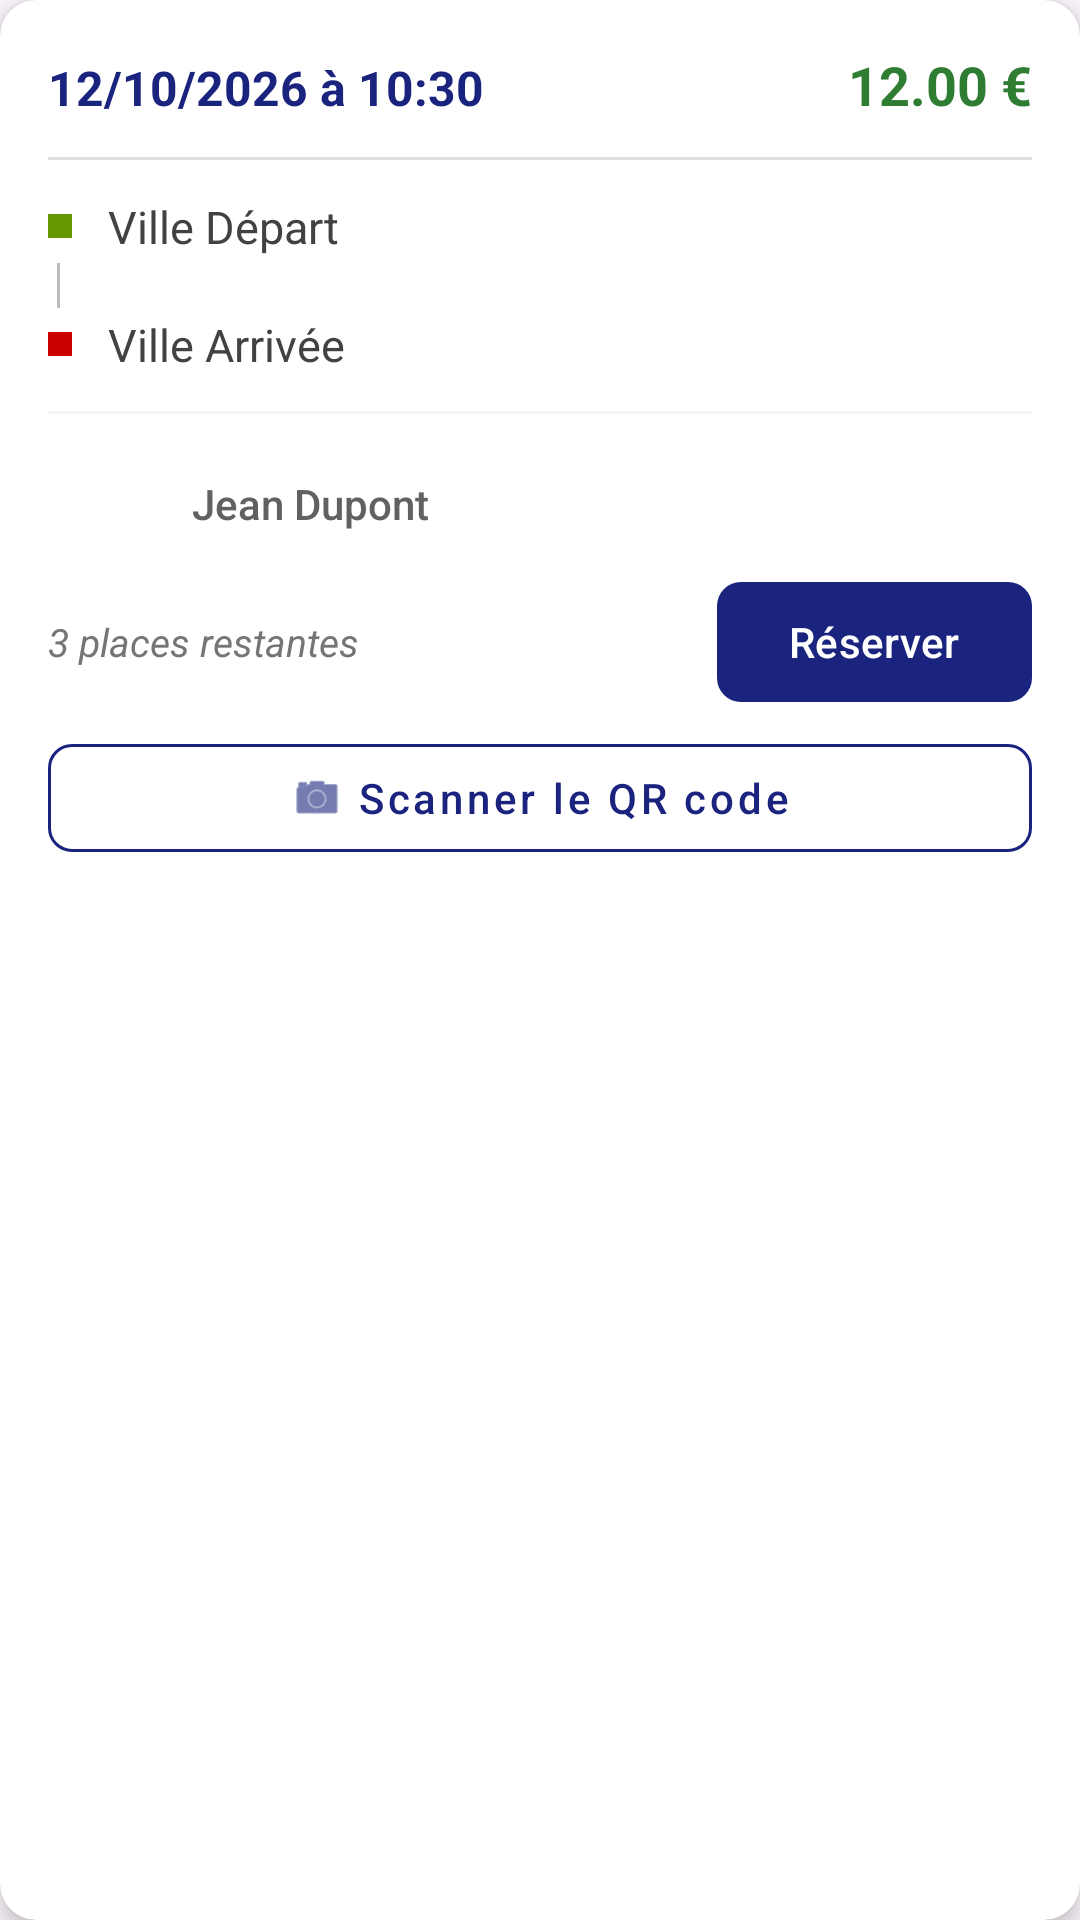

Here is an Android app screen rendered from its layout file. Give the layout XML and the strings, colors and styles it references.
<!-- AndroidManifest.xml: application theme Theme.Cocovoitte -->
<!-- res/layout/trajet_recycler_view_element.xml -->
<?xml version="1.0" encoding="utf-8"?>
<androidx.cardview.widget.CardView
    xmlns:android="http://schemas.android.com/apk/res/android"
    xmlns:app="http://schemas.android.com/apk/res-auto"
    xmlns:tools="http://schemas.android.com/tools"
    android:layout_width="match_parent"
    android:layout_height="wrap_content"
    android:layout_marginHorizontal="12dp"
    android:layout_marginVertical="8dp"
    app:cardCornerRadius="12dp"
    app:cardElevation="4dp">

    <LinearLayout
        android:layout_width="match_parent"
        android:layout_height="wrap_content"
        android:orientation="vertical"
        android:padding="16dp"
        android:background="?attr/selectableItemBackground">

        <LinearLayout
            android:layout_width="match_parent"
            android:layout_height="wrap_content"
            android:orientation="horizontal">

            <TextView
                android:id="@+id/tv_horaire"
                android:layout_width="0dp"
                android:layout_height="wrap_content"
                android:layout_weight="1"
                android:text="12/10/2026 à 10:30"
                android:textColor="#1A237E"
                android:textStyle="bold"
                android:textSize="16sp" />

            <TextView
                android:id="@+id/tv_prix"
                android:layout_width="wrap_content"
                android:layout_height="wrap_content"
                android:text="12.00 €"
                android:textColor="#2E7D32"
                android:textStyle="bold"
                android:textSize="18sp" />
        </LinearLayout>

        <View
            android:layout_width="match_parent"
            android:layout_height="1dp"
            android:background="#E0E0E0"
            android:layout_marginVertical="12dp" />

        <LinearLayout
            android:layout_width="match_parent"
            android:layout_height="wrap_content"
            android:orientation="vertical">

            <LinearLayout
                android:layout_width="match_parent"
                android:layout_height="wrap_content"
                android:orientation="horizontal"
                android:gravity="center_vertical">
                <View
                    android:layout_width="8dp"
                    android:layout_height="8dp"
                    android:background="@android:color/holo_green_dark"
                    android:layout_marginEnd="12dp"/>
                <TextView
                    android:id="@+id/tv_depart_value"
                    android:layout_width="wrap_content"
                    android:layout_height="wrap_content"
                    android:text="Ville Départ"
                    android:textColor="#424242"
                    android:textSize="15sp" />
            </LinearLayout>

            <View
                android:layout_width="1dp"
                android:layout_height="15dp"
                android:background="#BDBDBD"
                android:layout_marginStart="3dp"
                android:layout_marginVertical="2dp" />

            <LinearLayout
                android:layout_width="match_parent"
                android:layout_height="wrap_content"
                android:orientation="horizontal"
                android:gravity="center_vertical">
                <View
                    android:layout_width="8dp"
                    android:layout_height="8dp"
                    android:background="@android:color/holo_red_dark"
                    android:layout_marginEnd="12dp"/>
                <TextView
                    android:id="@+id/tv_arrivee_value"
                    android:layout_width="wrap_content"
                    android:layout_height="wrap_content"
                    android:text="Ville Arrivée"
                    android:textColor="#424242"
                    android:textSize="15sp" />
            </LinearLayout>
        </LinearLayout>

        <View
            android:layout_width="match_parent"
            android:layout_height="1dp"
            android:background="#F5F5F5"
            android:layout_marginVertical="12dp" />

        <LinearLayout
            android:id="@+id/ll_user"
            android:layout_width="match_parent"
            android:layout_height="wrap_content"
            android:layout_marginBottom="8dp"
            android:gravity="center_vertical"
            android:orientation="horizontal">

            <androidx.cardview.widget.CardView
                android:layout_width="36dp"
                android:layout_height="36dp"
                android:layout_marginEnd="12dp"
                app:cardCornerRadius="18dp"
                app:cardElevation="0dp">

                <ImageView
                    android:id="@+id/iv_driver_photo"
                    android:layout_width="match_parent"
                    android:layout_height="match_parent"
                    android:scaleType="centerCrop"
                    android:src="@android:drawable/sym_def_app_icon"
                    tools:src="@tools:sample/avatars" />
            </androidx.cardview.widget.CardView>

            <TextView
                android:id="@+id/tv_driver_name"
                android:layout_width="wrap_content"
                android:layout_height="wrap_content"
                android:fontFamily="sans-serif-medium"
                android:text="Jean Dupont"
                android:textColor="#616161"
                android:textSize="14sp" />
        </LinearLayout>

        <LinearLayout
            android:layout_width="match_parent"
            android:layout_height="wrap_content"
            android:gravity="center_vertical"
            android:orientation="horizontal">

            <TextView
                android:id="@+id/tv_places"
                android:layout_width="0dp"
                android:layout_height="wrap_content"
                android:layout_weight="1"
                android:text="3 places restantes"
                android:textColor="#757575"
                android:textSize="13sp"
                android:textStyle="italic" />

            <com.google.android.material.button.MaterialButton
                android:id="@+id/btn_reserver_item"
                android:layout_width="wrap_content"
                android:layout_height="wrap_content"
                android:text="Réserver"
                android:textAllCaps="false"
                android:textSize="14sp"
                app:cornerRadius="8dp"
                app:backgroundTint="#1A237E"
                android:minHeight="40dp"
                android:insetTop="0dp"
                android:insetBottom="0dp" />
        </LinearLayout>

        <com.google.android.material.button.MaterialButton
            android:id="@+id/btn_scan_qrcode"
            style="@style/Widget.MaterialComponents.Button.OutlinedButton"
            android:layout_width="match_parent"
            android:layout_height="wrap_content"
            android:layout_marginTop="8dp"
            android:text="@string/tv_scanQRcode"
            android:textAllCaps="false"
            android:textColor="#1A237E"
            app:cornerRadius="8dp"
            app:icon="@android:drawable/ic_menu_camera"
            app:iconGravity="textStart"
            app:iconTint="#1A237E"
            app:strokeColor="#1A237E" />

    </LinearLayout>
</androidx.cardview.widget.CardView>
<!-- resources referenced by this layout -->
<resources>
  <string name="tv_scanQRcode">Scanner le QR code</string>
  <style name="Theme.Cocovoitte" parent="Base.Theme.Cocovoitte" />
  <style name="Base.Theme.Cocovoitte" parent="Theme.Material3.DayNight.NoActionBar">
          
          
      </style>
</resources>
